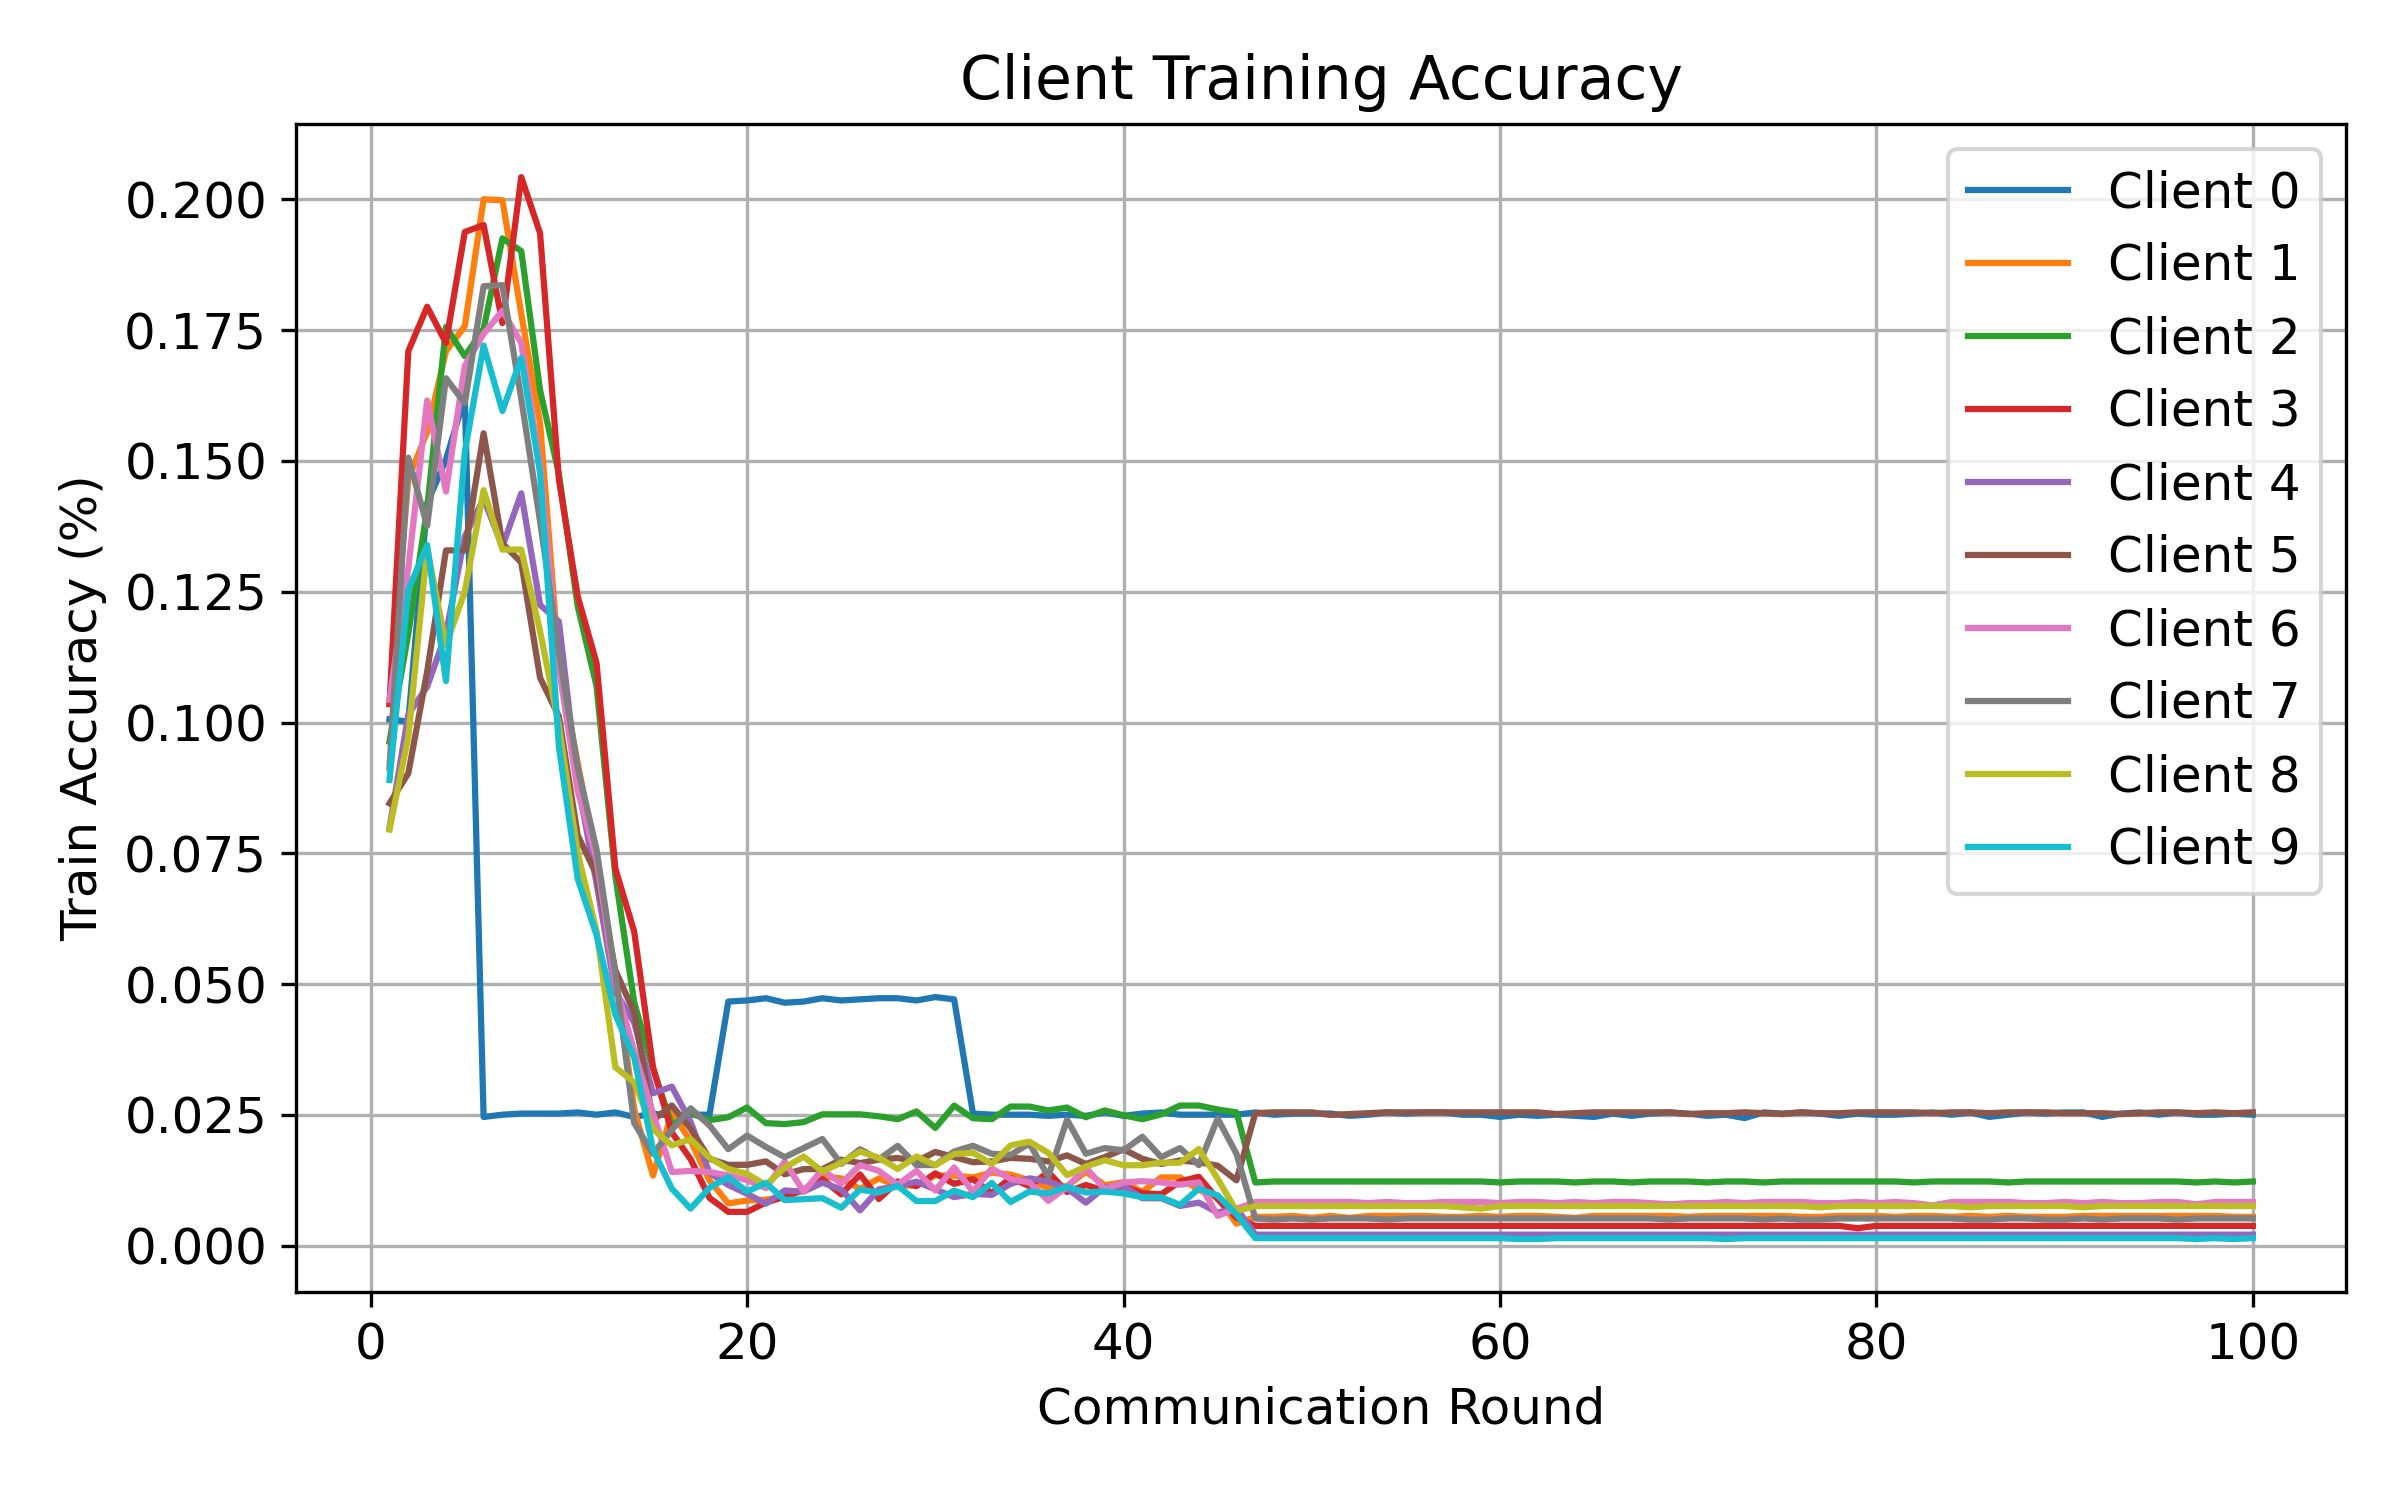

Values plotted in this chart, from the file beside it:
round, client, attack, seed, alpha, num_byzantine, train_accuracy
1, 0, scaling, 1, 0.5, 1, 0.1006
1, 1, scaling, 1, 0.5, 1, 0.1035
1, 2, scaling, 1, 0.5, 1, 0.09635
1, 3, scaling, 1, 0.5, 1, 0.1036
1, 4, scaling, 1, 0.5, 1, 0.07981
1, 5, scaling, 1, 0.5, 1, 0.08454
1, 6, scaling, 1, 0.5, 1, 0.1043
1, 7, scaling, 1, 0.5, 1, 0.09136
1, 8, scaling, 1, 0.5, 1, 0.07955
1, 9, scaling, 1, 0.5, 1, 0.08903
2, 0, scaling, 1, 0.5, 1, 0.1002
2, 1, scaling, 1, 0.5, 1, 0.1465
2, 2, scaling, 1, 0.5, 1, 0.117
2, 3, scaling, 1, 0.5, 1, 0.171
2, 4, scaling, 1, 0.5, 1, 0.1016
2, 5, scaling, 1, 0.5, 1, 0.0903
2, 6, scaling, 1, 0.5, 1, 0.1296
2, 7, scaling, 1, 0.5, 1, 0.1506
2, 8, scaling, 1, 0.5, 1, 0.0973
2, 9, scaling, 1, 0.5, 1, 0.1254
3, 0, scaling, 1, 0.5, 1, 0.1419
3, 1, scaling, 1, 0.5, 1, 0.1555
3, 2, scaling, 1, 0.5, 1, 0.1408
3, 3, scaling, 1, 0.5, 1, 0.1795
3, 4, scaling, 1, 0.5, 1, 0.1068
3, 5, scaling, 1, 0.5, 1, 0.1097
3, 6, scaling, 1, 0.5, 1, 0.1615
3, 7, scaling, 1, 0.5, 1, 0.1376
3, 8, scaling, 1, 0.5, 1, 0.1333
3, 9, scaling, 1, 0.5, 1, 0.1339
4, 0, scaling, 1, 0.5, 1, 0.1503
4, 1, scaling, 1, 0.5, 1, 0.171
4, 2, scaling, 1, 0.5, 1, 0.1756
4, 3, scaling, 1, 0.5, 1, 0.1725
4, 4, scaling, 1, 0.5, 1, 0.117
4, 5, scaling, 1, 0.5, 1, 0.1329
4, 6, scaling, 1, 0.5, 1, 0.1441
4, 7, scaling, 1, 0.5, 1, 0.1658
4, 8, scaling, 1, 0.5, 1, 0.1148
4, 9, scaling, 1, 0.5, 1, 0.1079
5, 0, scaling, 1, 0.5, 1, 0.1622
5, 1, scaling, 1, 0.5, 1, 0.1757
5, 2, scaling, 1, 0.5, 1, 0.17
5, 3, scaling, 1, 0.5, 1, 0.1938
5, 4, scaling, 1, 0.5, 1, 0.1356
5, 5, scaling, 1, 0.5, 1, 0.1329
5, 6, scaling, 1, 0.5, 1, 0.1681
5, 7, scaling, 1, 0.5, 1, 0.161
5, 8, scaling, 1, 0.5, 1, 0.125
5, 9, scaling, 1, 0.5, 1, 0.1517
6, 0, scaling, 1, 0.5, 1, 0.02461
6, 1, scaling, 1, 0.5, 1, 0.2
6, 2, scaling, 1, 0.5, 1, 0.1752
6, 3, scaling, 1, 0.5, 1, 0.1951
6, 4, scaling, 1, 0.5, 1, 0.1427
6, 5, scaling, 1, 0.5, 1, 0.1553
6, 6, scaling, 1, 0.5, 1, 0.1743
6, 7, scaling, 1, 0.5, 1, 0.1834
6, 8, scaling, 1, 0.5, 1, 0.1444
6, 9, scaling, 1, 0.5, 1, 0.1721
... 940 more rows
